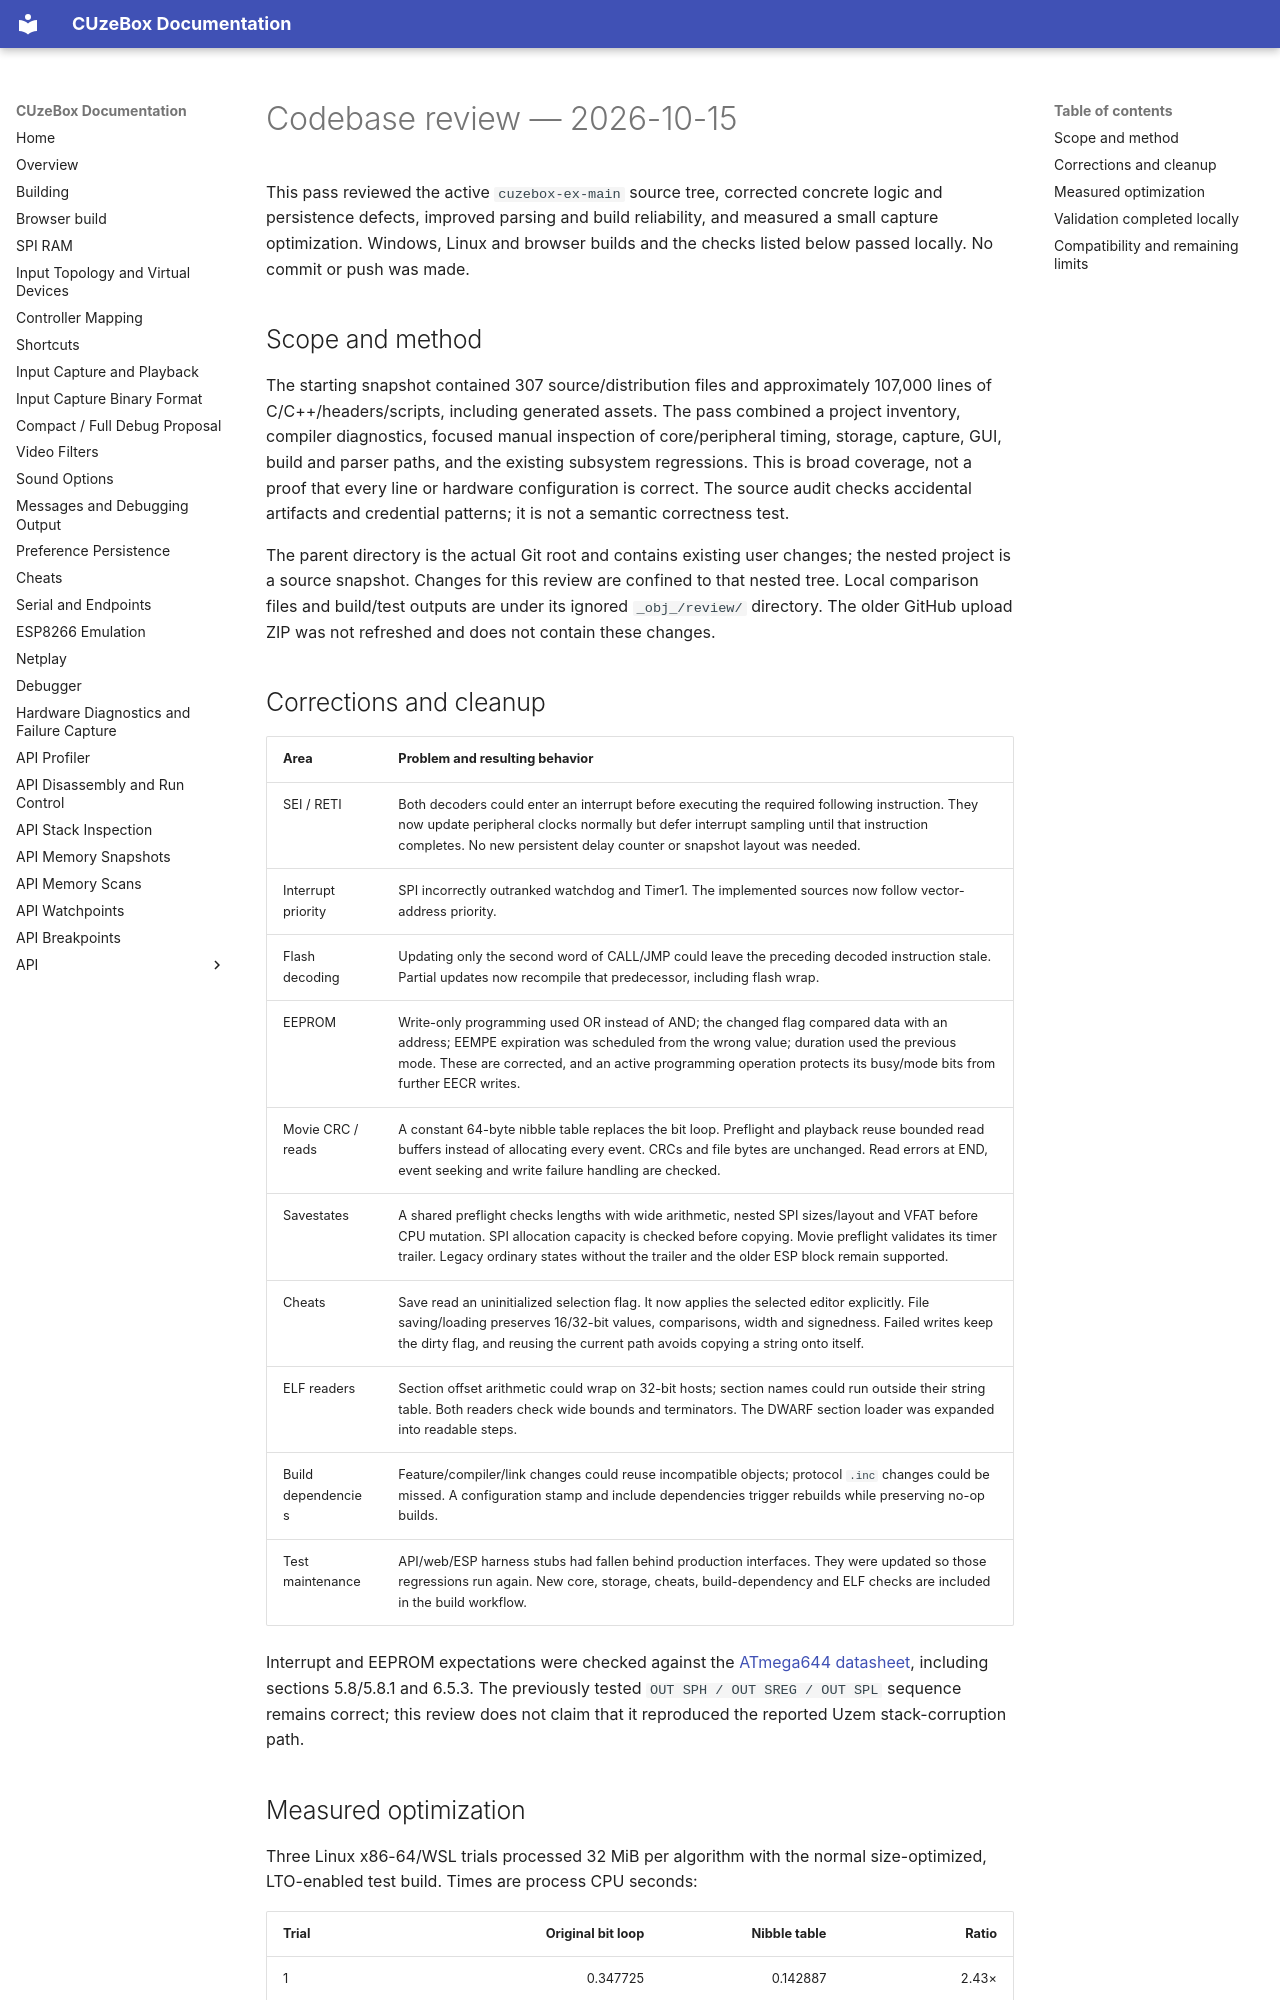

repository: danboid/cuzebox-ex · page: codebase-review-2026-10-15/index.html · generator: mkdocs

# Codebase review — 2026-10-15

This pass reviewed the active `cuzebox-ex-main` source tree, corrected concrete
logic and persistence defects, improved parsing and build reliability, and
measured a small capture optimization. Windows, Linux and browser builds and
the checks listed below passed locally. No commit or push was made.

## Scope and method

The starting snapshot contained 307 source/distribution files and approximately
107,000 lines of C/C++/headers/scripts, including generated assets. The pass
combined a project inventory, compiler diagnostics, focused manual inspection of
core/peripheral timing, storage, capture, GUI, build and parser paths, and the
existing subsystem regressions. This is broad coverage, not a proof that every
line or hardware configuration is correct. The source audit checks accidental
artifacts and credential patterns; it is not a semantic correctness test.

The parent directory is the actual Git root and contains existing user changes;
the nested project is a source snapshot. Changes for this review are confined to
that nested tree. Local comparison files and build/test outputs are under its
ignored `_obj_/review/` directory. The older GitHub upload ZIP was not refreshed
and does not contain these changes.

## Corrections and cleanup

| Area | Problem and resulting behavior |
|---|---|
| SEI / RETI | Both decoders could enter an interrupt before executing the required following instruction. They now update peripheral clocks normally but defer interrupt sampling until that instruction completes. No new persistent delay counter or snapshot layout was needed. |
| Interrupt priority | SPI incorrectly outranked watchdog and Timer1. The implemented sources now follow vector-address priority. |
| Flash decoding | Updating only the second word of CALL/JMP could leave the preceding decoded instruction stale. Partial updates now recompile that predecessor, including flash wrap. |
| EEPROM | Write-only programming used OR instead of AND; the changed flag compared data with an address; EEMPE expiration was scheduled from the wrong value; duration used the previous mode. These are corrected, and an active programming operation protects its busy/mode bits from further EECR writes. |
| Movie CRC / reads | A constant 64-byte nibble table replaces the bit loop. Preflight and playback reuse bounded read buffers instead of allocating every event. CRCs and file bytes are unchanged. Read errors at END, event seeking and write failure handling are checked. |
| Savestates | A shared preflight checks lengths with wide arithmetic, nested SPI sizes/layout and VFAT before CPU mutation. SPI allocation capacity is checked before copying. Movie preflight validates its timer trailer. Legacy ordinary states without the trailer and the older ESP block remain supported. |
| Cheats | Save read an uninitialized selection flag. It now applies the selected editor explicitly. File saving/loading preserves 16/32-bit values, comparisons, width and signedness. Failed writes keep the dirty flag, and reusing the current path avoids copying a string onto itself. |
| ELF readers | Section offset arithmetic could wrap on 32-bit hosts; section names could run outside their string table. Both readers check wide bounds and terminators. The DWARF section loader was expanded into readable steps. |
| Build dependencies | Feature/compiler/link changes could reuse incompatible objects; protocol `.inc` changes could be missed. A configuration stamp and include dependencies trigger rebuilds while preserving no-op builds. |
| Test maintenance | API/web/ESP harness stubs had fallen behind production interfaces. They were updated so those regressions run again. New core, storage, cheats, build-dependency and ELF checks are included in the build workflow. |

Interrupt and EEPROM expectations were checked against the
[ATmega644 datasheet](https://ww1.microchip.com/downloads/en/DeviceDoc/doc2593.pdf),
including sections 5.8/5.8.1 and 6.5.3. The previously tested
`OUT SPH / OUT SREG / OUT SPL` sequence remains correct; this review does not
claim that it reproduced the reported Uzem stack-corruption path.
